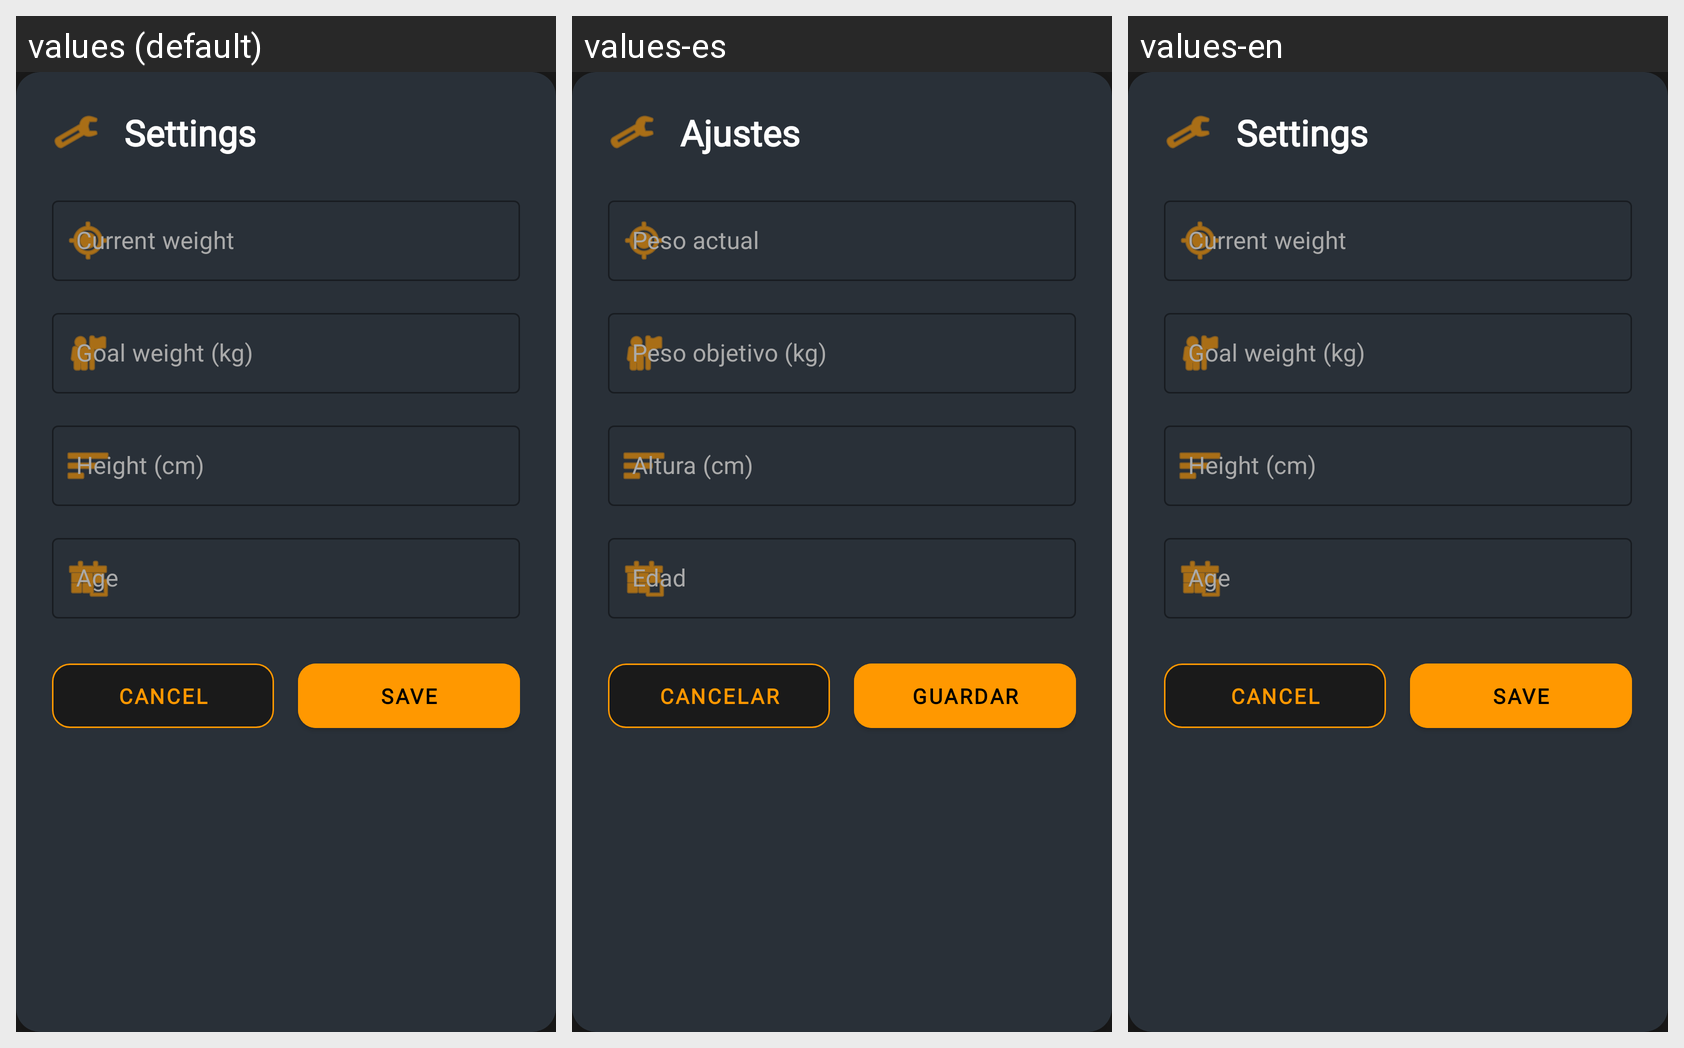

This grid shows one Android layout under several languages. Give, for every string resource on the screen, its name, the default text and each shown locale's text.
Android screen res/layout/dialog_settings.xml rendered under 3 locales, left to right: values (default), values-es, values-en. Device: Nexus 5 (rendered at 1080×1920; each locale shown at half size, 540×960, under a caption strip naming it); theme Theme.TFGDanielMario.
Strings drawn on this screen, with the default value and each locale's value (text and hints the layout hard-codes, and strings that could not be matched under every locale, appear in the picture but are not listed):

settings
  values: Settings
  values-es: Ajustes
  values-en: Settings

current_weight
  values: Current weight
  values-es: Peso actual
  values-en: Current weight

goal_weight
  values: Goal weight (kg)
  values-es: Peso objetivo (kg)
  values-en: Goal weight (kg)

height
  values: Height (cm)
  values-es: Altura (cm)
  values-en: Height (cm)

cancel
  values: Cancel
  values-es: Cancelar
  values-en: Cancel

save
  values: Save
  values-es: Guardar
  values-en: Save
